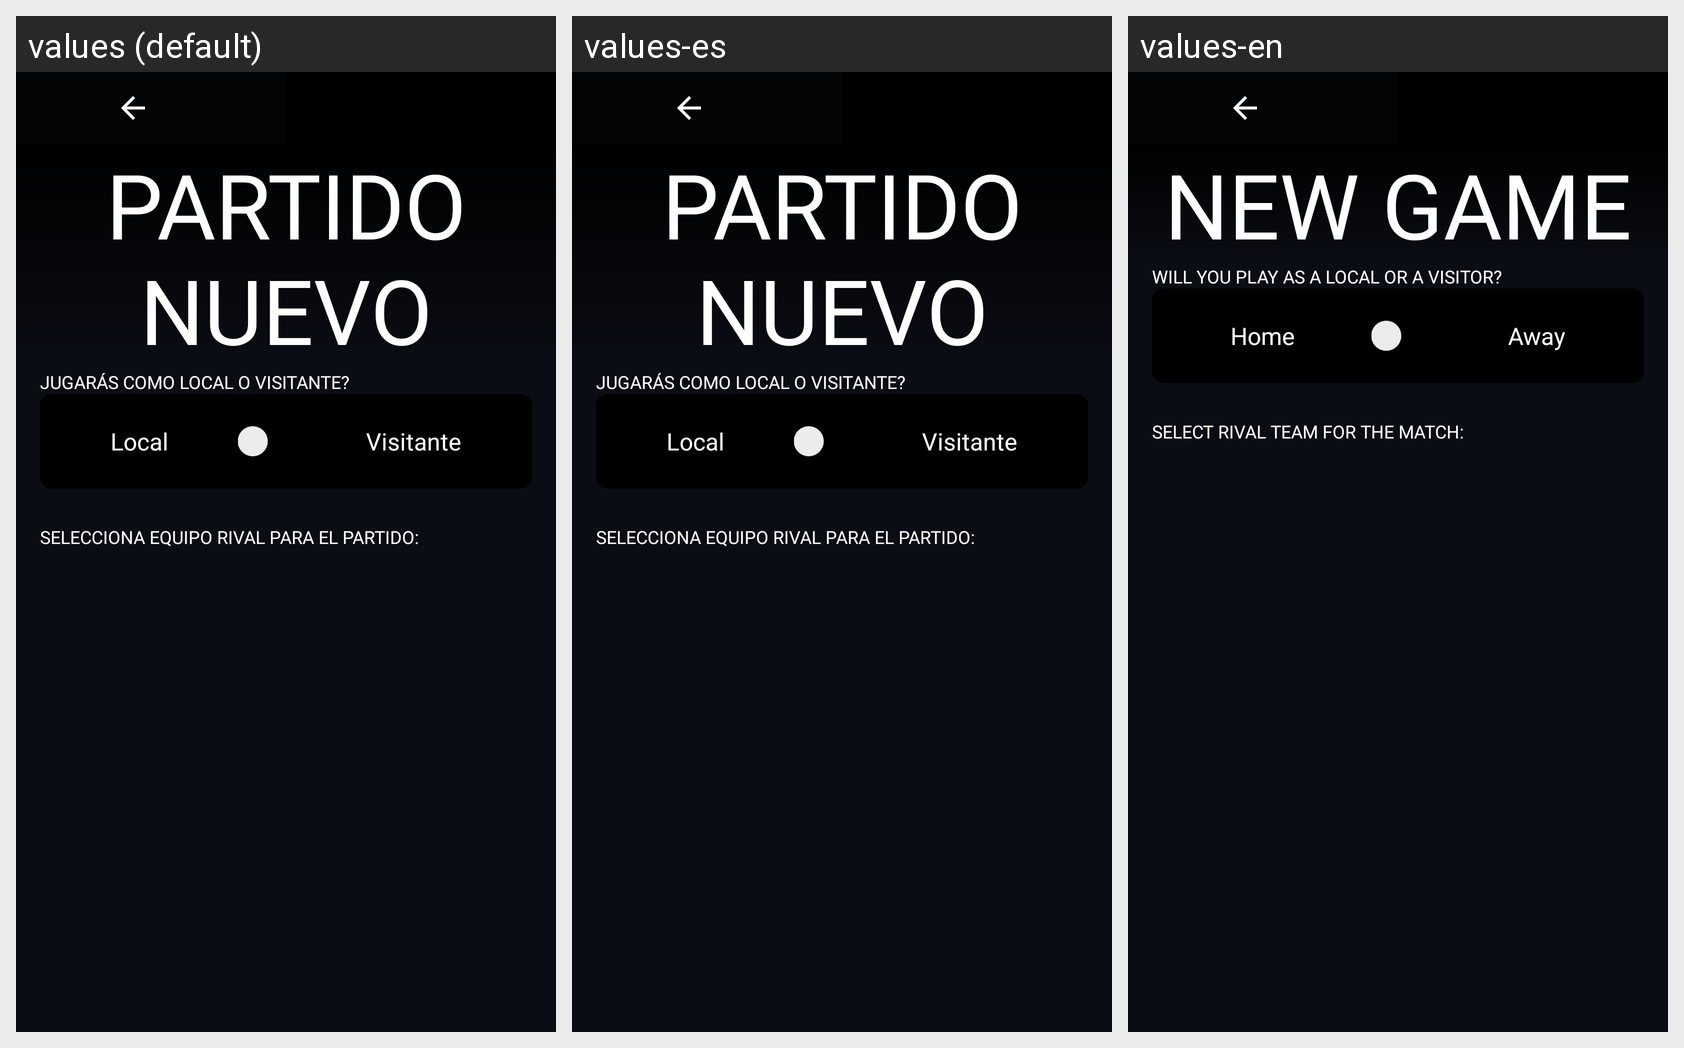

The Android screen above is rendered under several locales of the same app. Produce the string resources it draws, with the default and per-locale values.
Android screen res/layout/fragment_equipo_rival.xml rendered under 3 locales, left to right: values (default), values-es, values-en. Device: Nexus 5 (rendered at 1080×1920; each locale shown at half size, 540×960, under a caption strip naming it); theme Theme.AppCompat.Light.NoActionBar.
Strings drawn on this screen, with the default value and each locale's value (text and hints the layout hard-codes, and strings that could not be matched under every locale, appear in the picture but are not listed):

partido_nuevo
  values: Partido Nuevo
  values-es: Partido Nuevo
  values-en: New Game

jugarasComoLocal
  values: Jugarás como local o visitante?
  values-es: Jugarás como local o visitante?
  values-en: Will you play as a local or a visitor?

local
  values: Local
  values-es: Local
  values-en: Home

visitante
  values: Visitante
  values-es: Visitante
  values-en: Away

seleccinaRival
  values: Selecciona equipo rival para el partido:
  values-es: Selecciona equipo rival para el partido:
  values-en: Select rival team for the match:
